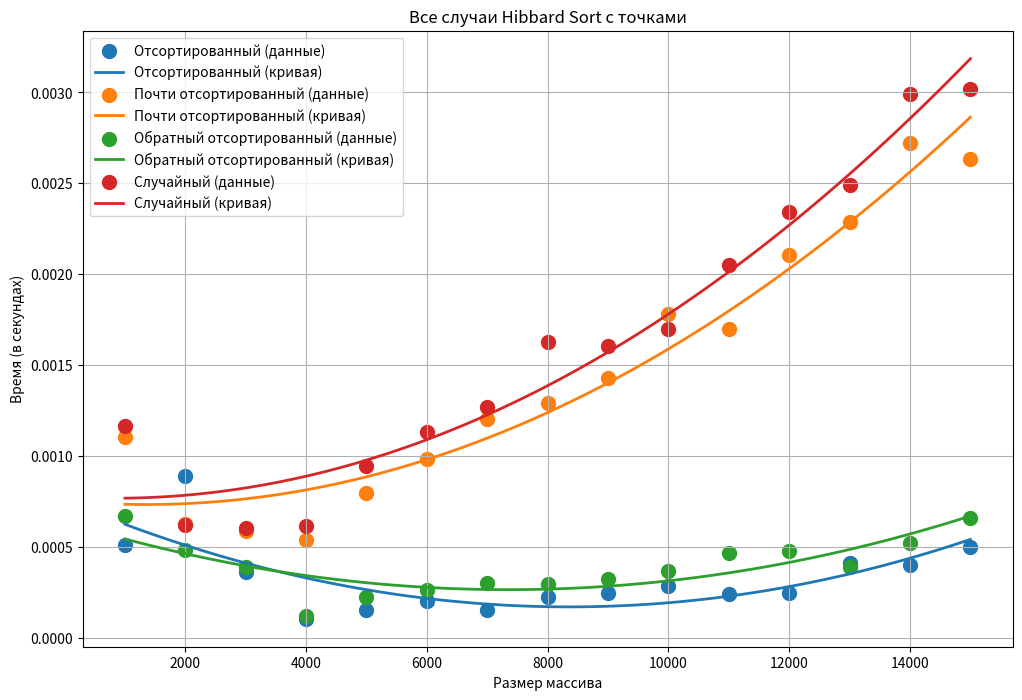

This chart was generated by the following Python code:
import numpy as np
import matplotlib.pyplot as plt

# Данные
sortedSize = np.array([1000, 2000, 3000, 4000, 5000, 6000, 7000, 8000, 9000, 10000, 11000, 12000, 13000, 14000, 15000])
sorted_times = np.array([0.000507, 0.000889, 0.000360, 0.000104, 0.000151, 0.000201, 0.000152, 0.000222, 0.000244, 0.000285, 0.000242, 0.000244, 0.000408, 0.000402, 0.000496])
nearly_sorted_times = np.array([0.001103, 0.000623, 0.000585, 0.000539, 0.000797, 0.000984, 0.001204, 0.001291, 0.001427, 0.001782, 0.001699, 0.002104, 0.002288, 0.002720, 0.002634])
reverse_sorted_times = np.array([0.000672, 0.000482, 0.000386, 0.000121, 0.000221, 0.000264, 0.000300, 0.000296, 0.000324, 0.000364, 0.000468, 0.000479, 0.000387, 0.000522, 0.000656])
random_times = np.array([0.001167, 0.000618, 0.000601, 0.000612, 0.000947, 0.001131, 0.001268, 0.001625, 0.001607, 0.001699, 0.002050, 0.002344, 0.002489, 0.002992, 0.003020])

# Параметры для графика
plt.figure(figsize=(12, 8))

# Функция для построения регрессионной кривой
def plot_regression(x, y, label):
    # Подгонка полинома второго порядка
    coeffs = np.polyfit(x, y, 2)
    poly = np.poly1d(coeffs)
    # Получение значений для регрессионной кривой
    x_line = np.linspace(min(x), max(x), 100)
    y_line = poly(x_line)
    # Построение точек и регрессионной кривой
    plt.scatter(x, y, label=f"{label} (данные)", s=100)  # Точки
    plt.plot(x_line, y_line, label=f"{label} (кривая)", linewidth=2)  # Регрессия

# Построение для каждого типа массива
plot_regression(sortedSize, sorted_times, "Отсортированный")
plot_regression(sortedSize, nearly_sorted_times, "Почти отсортированный")
plot_regression(sortedSize, reverse_sorted_times, "Обратный отсортированный")
plot_regression(sortedSize, random_times, "Случайный")

# Настройки графика
plt.title("Все случаи Hibbard Sort с точками")
plt.xlabel("Размер массива")
plt.ylabel("Время (в секундах)")
plt.legend()
plt.grid()
plt.show()
